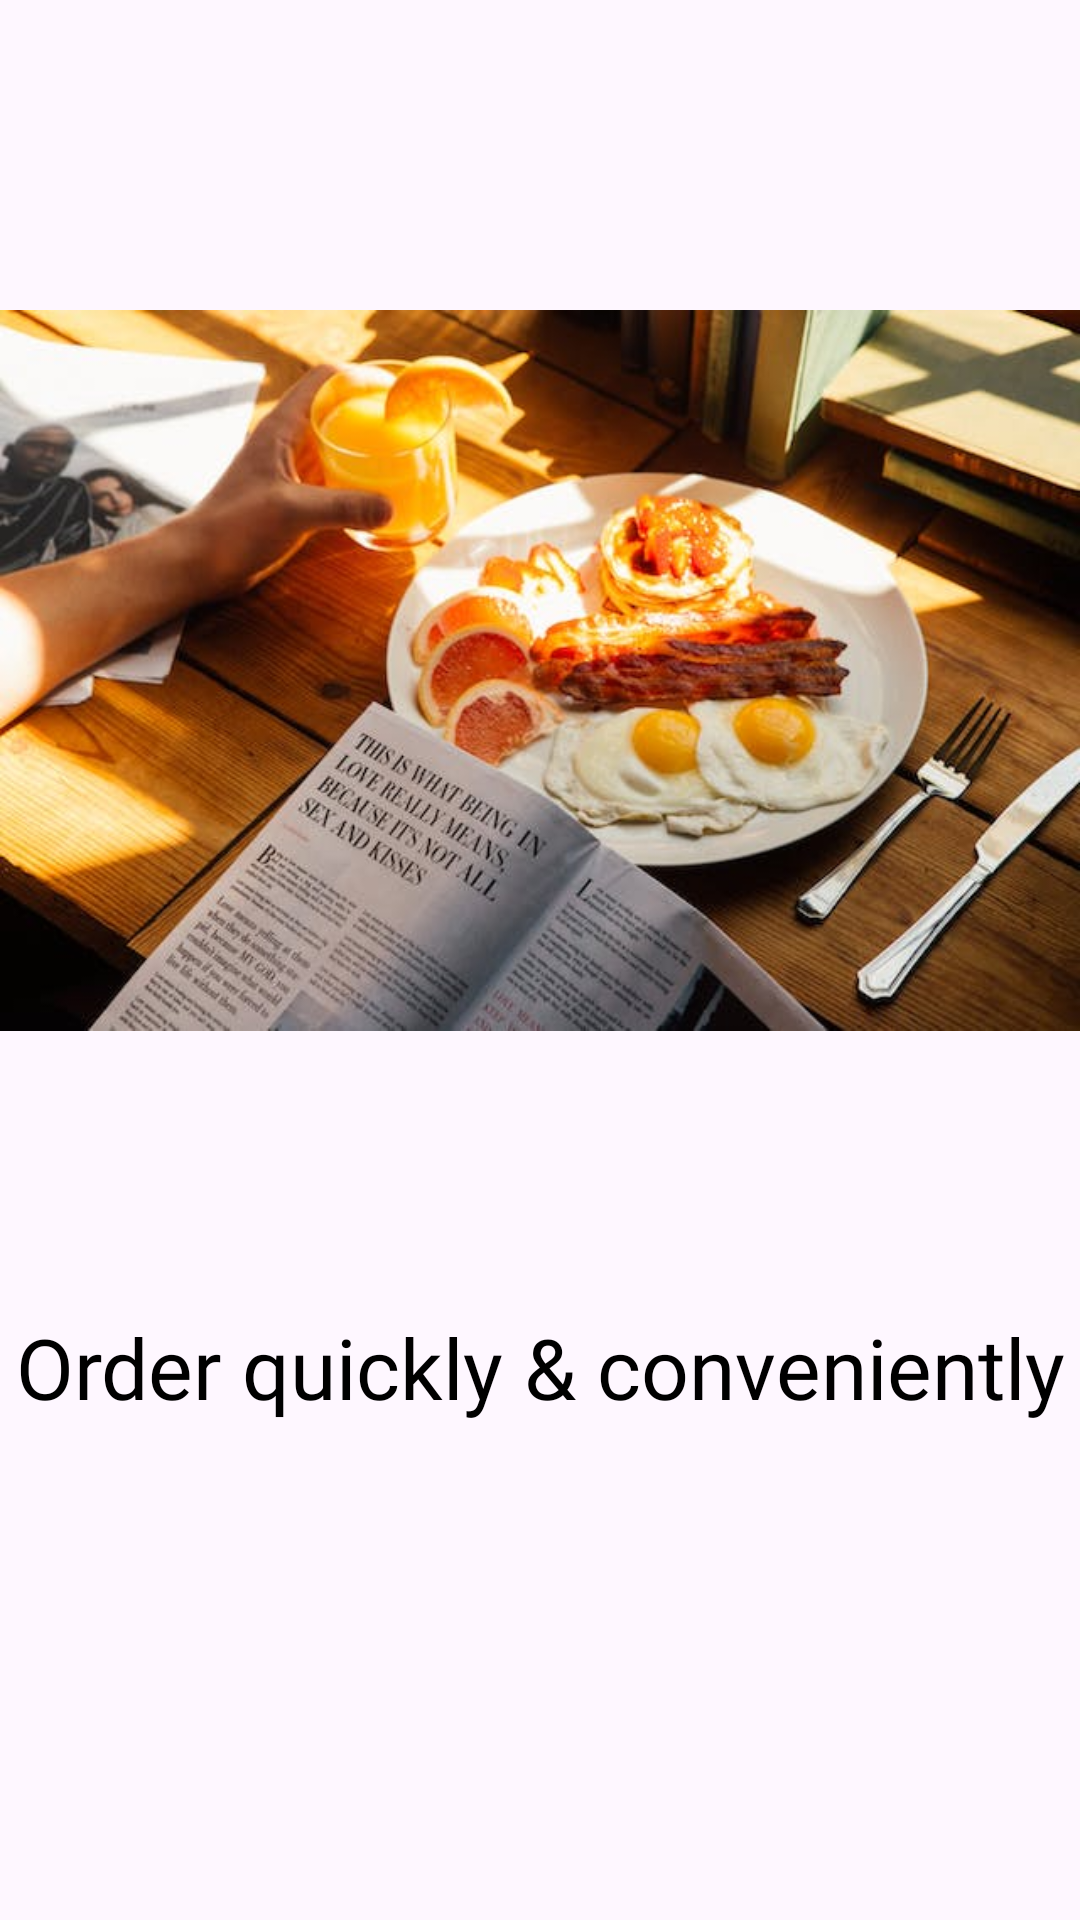

Here is an Android app screen rendered from its layout file. Give the layout XML and the strings, colors and styles it references.
<!-- AndroidManifest.xml: application theme Theme.RestaurantManagement -->
<!-- res/layout/slider_layout.xml -->
<?xml version="1.0" encoding="utf-8"?>
<LinearLayout xmlns:android="http://schemas.android.com/apk/res/android"
    xmlns:app="http://schemas.android.com/apk/res-auto"
    android:layout_width="match_parent"
    android:layout_height="match_parent"
    android:orientation="vertical"
    app:flow_horizontalAlign="center">

    <ImageView
        android:id="@+id/titleImage"
        android:layout_width="match_parent"
        android:layout_height="wrap_content"
        android:layout_marginTop="10dp"
        android:src="@drawable/image1" />


    <TextView
        android:id="@+id/texttitle"
        android:layout_width="match_parent"
        android:layout_height="wrap_content"
        android:fontFamily="@font/poppins_bold"
        android:text="@string/heading_one"
        android:textAlignment="center"
        android:textColor="@color/black"
        android:textSize="28dp" />


</LinearLayout>
<!-- resources referenced by this layout -->
<resources>
  <color name="black">#FF000000</color>
  <!-- drawable image1: jpg bitmap (drawable, 53601 bytes) -->
  <string name="heading_one">Order quickly &amp; conveniently</string>
  <style name="Theme.RestaurantManagement" parent="Base.Theme.RestaurantManagement">
          <item name="colorPrimary">@color/green</item>
          <item name="colorPrimaryVariant">@color/blue</item>
          <item name="colorOnPrimary">@color/white</item>
          
          <item name="colorSecondary">@color/black</item>
          <item name="colorSecondaryVariant">@color/white</item>
          <item name="colorOnSecondary">@color/black</item>
          
          <item name="android:statusBarColor">?attr/colorPrimaryVariant</item>
      </style>
  <style name="Base.Theme.RestaurantManagement" parent="Theme.Material3.DayNight.NoActionBar">
          <item name="colorPrimary">@color/green</item>
          <item name="colorPrimaryVariant">@color/blue</item>
          <item name="colorOnPrimary">@color/white</item>
          
          <item name="colorSecondary">@color/black</item>
          <item name="colorSecondaryVariant">@color/white</item>
          <item name="colorOnSecondary">@color/black</item>
          
          <item name="android:statusBarColor">?attr/colorPrimaryVariant</item>
      </style>
  <color name="green">#03983F</color>
  <color name="blue">#09B18B</color>
  <color name="white">#FFFFFFFF</color>
</resources>
